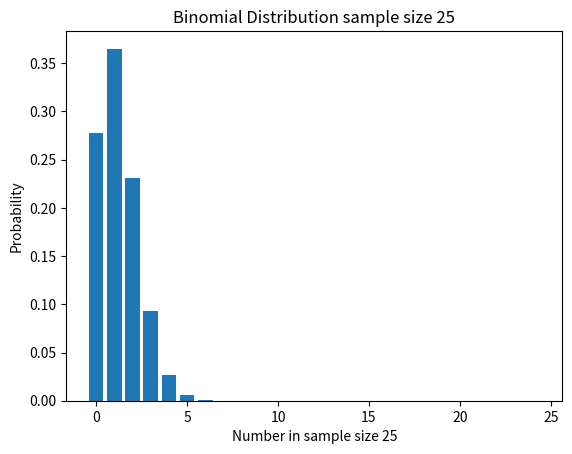

Python code for this plot:
import matplotlib.pyplot as plt
import numpy as np
from scipy.stats import binom

"""
This file gives an example of a Binominal distribution

Arguments:
    n = sample set

    p = probabilty in set
"""


# Set initial values
n = 25
p = 0.05

# Create arrays for all possible X's and their respective probabilities
x   = np.arange(0, n)
pdf = binom.pmf(x, n, p)

# Plot prob. dist. func. as bar graph
plt.bar(x, pdf)
plt.xlabel("Number in sample size {:2d}".format(n))
plt.ylabel("Probability")
plt.title("Binomial Distribution sample size {:2d}".format(n))
plt.show()

# Find probability of different possible X (amount defect)
print(pdf)
print("P(X<=2)={:10.7f}".format(sum(pdf[0:3])))
print("P(X>=5)={:10.7f}".format(1-sum(pdf[0:5])))
print("P(X>=5)={:10.7f}".format(sum(pdf[5:])))
print("P(1<=X<=4)={:10.7f}".format(sum(pdf[1:5])))
print(pdf[0])

# Find expectation value
Ex = sum(x*pdf)
print("Expectation value {:7.5f}".format(Ex))

# Find variance and standard deviation
Ex2 = sum(pdf*(x**2))
Vx = Ex2 - Ex**2
print("Variance {:7.5f}".format(Vx))
print("Standard deviation {:7.5f}".format(np.sqrt(Vx)))
